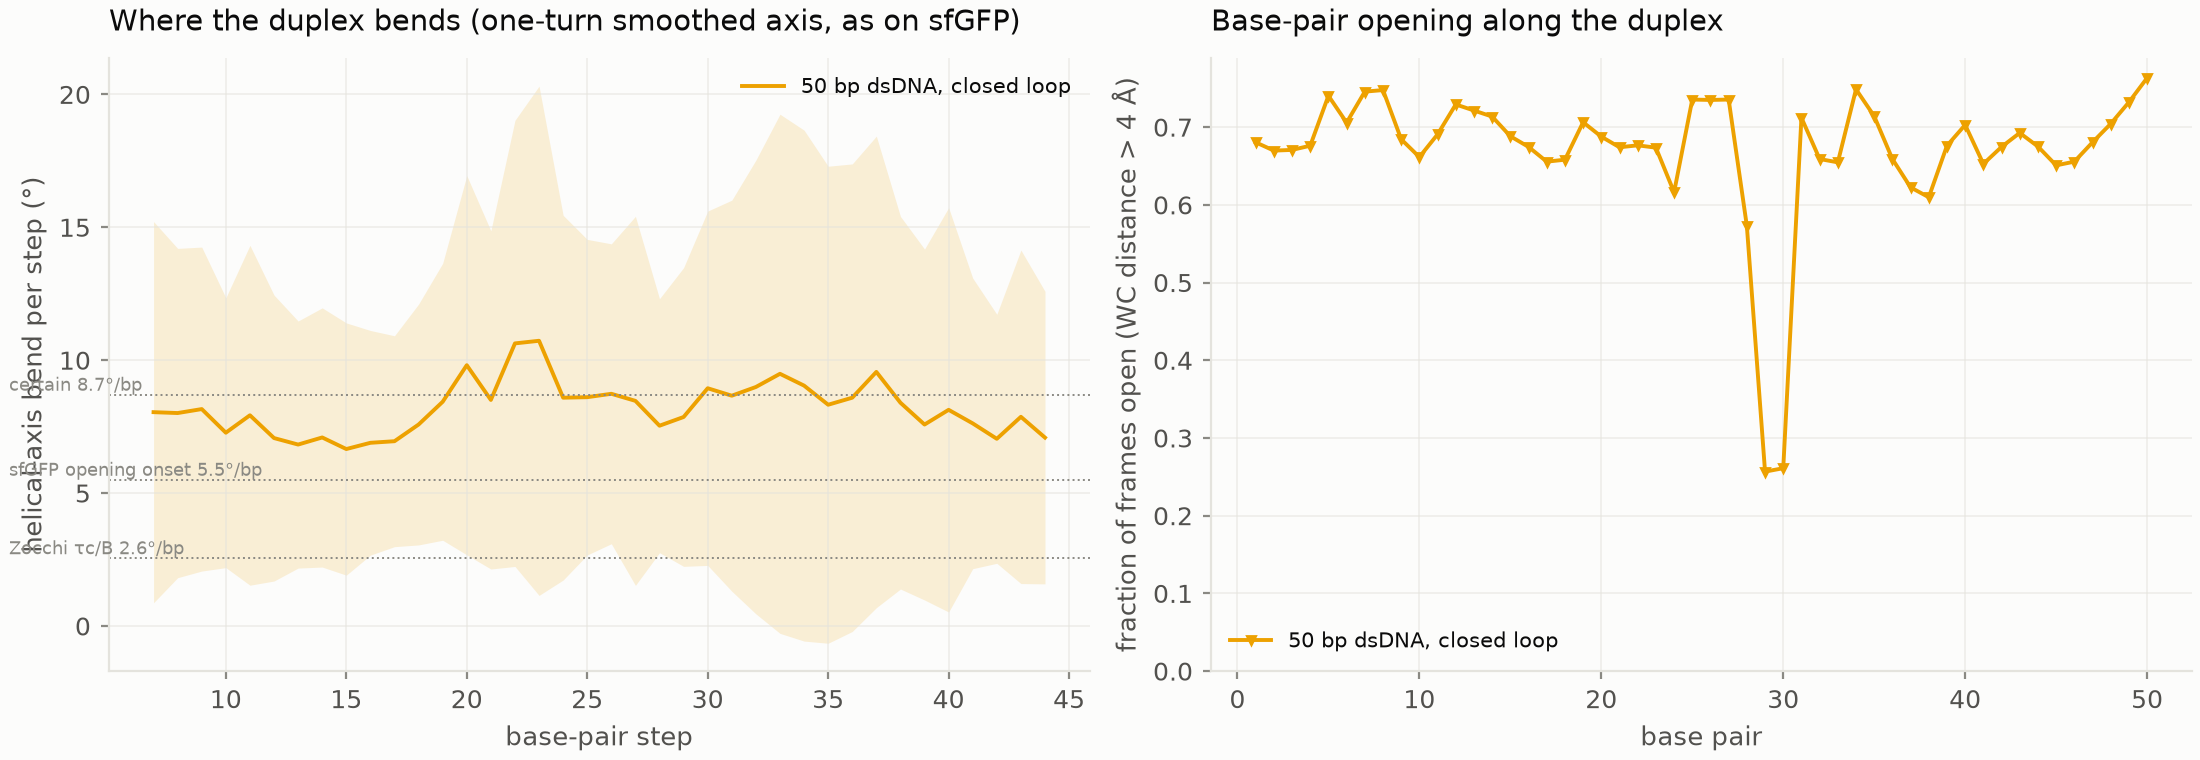

The file beside this chart, header and first rows:
bp, bend_deg_mean, bend_deg_sd, system
7, 8.044, 7.171, P4_ds50
8, 8.011, 6.195, P4_ds50
9, 8.161, 6.094, P4_ds50
10, 7.272, 5.077, P4_ds50
11, 7.927, 6.393, P4_ds50
12, 7.07, 5.379, P4_ds50
13, 6.826, 4.647, P4_ds50
14, 7.093, 4.876, P4_ds50
15, 6.657, 4.745, P4_ds50
16, 6.892, 4.226, P4_ds50
17, 6.952, 3.967, P4_ds50
18, 7.58, 4.53, P4_ds50
19, 8.435, 5.21, P4_ds50
20, 9.812, 7.133, P4_ds50
21, 8.505, 6.362, P4_ds50
22, 10.63, 8.392, P4_ds50
23, 10.73, 9.58, P4_ds50
24, 8.589, 6.861, P4_ds50
25, 8.608, 5.936, P4_ds50
26, 8.736, 5.642, P4_ds50
27, 8.47, 6.943, P4_ds50
28, 7.535, 4.778, P4_ds50
29, 7.862, 5.619, P4_ds50
30, 8.944, 6.666, P4_ds50
31, 8.664, 7.356, P4_ds50
32, 8.992, 8.536, P4_ds50
33, 9.488, 9.766, P4_ds50
34, 9.043, 9.612, P4_ds50
35, 8.324, 8.973, P4_ds50
36, 8.589, 8.795, P4_ds50
37, 9.559, 8.87, P4_ds50
38, 8.4, 7.01, P4_ds50
39, 7.579, 6.601, P4_ds50
40, 8.132, 7.607, P4_ds50
41, 7.622, 5.466, P4_ds50
42, 7.043, 4.684, P4_ds50
43, 7.87, 6.273, P4_ds50
44, 7.088, 5.504, P4_ds50
